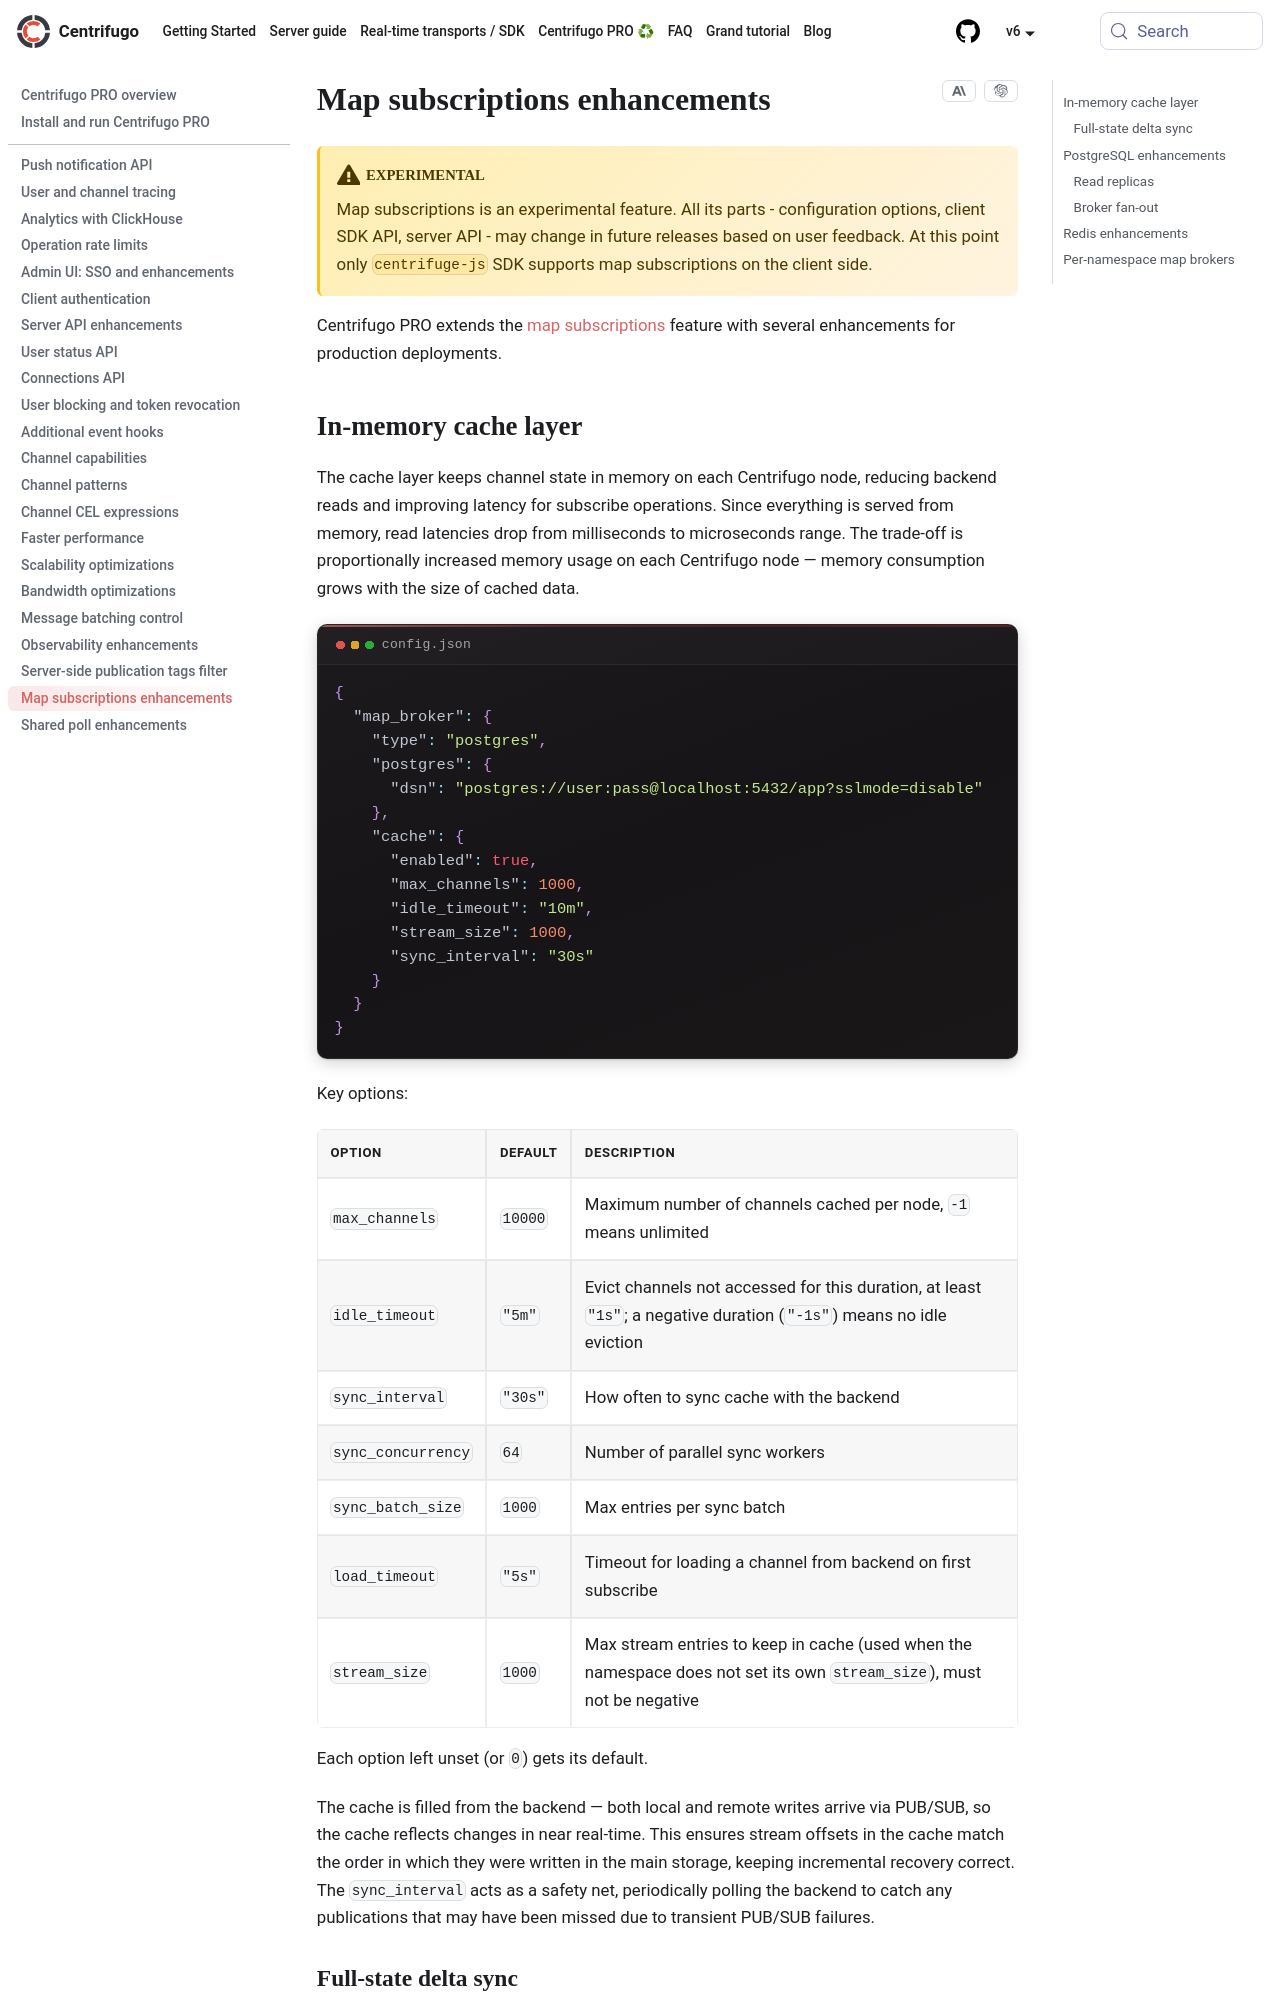

repository: centrifugal/centrifugal.dev · page: docs/pro/map_subscriptions.html · generator: docusaurus

---
id: map_subscriptions
title: Map subscriptions enhancements
description: "Centrifugo PRO map subscription enhancements: in-memory cache layer, full-state delta sync, PostgreSQL read replicas, broker fan-out, and per-namespace brokers."
---

:::caution Experimental

Map subscriptions is an experimental feature. All its parts - configuration options, client SDK API, server API - may change in future releases based on user feedback. At this point only `centrifuge-js` SDK supports map subscriptions on the client side.

:::

Centrifugo PRO extends the [map subscriptions](../server/map_subscriptions.md) feature with several enhancements for production deployments.

## In-memory cache layer

The cache layer keeps channel state in memory on each Centrifugo node, reducing backend reads and improving latency for subscribe operations. Since everything is served from memory, read latencies drop from milliseconds to microseconds range. The trade-off is proportionally increased memory usage on each Centrifugo node — memory consumption grows with the size of cached data.

```json title="config.json"
{
  "map_broker": {
    "type": "postgres",
    "postgres": {
      "dsn": "postgres://user:pass@localhost:5432/app?sslmode=disable"
    },
    "cache": {
      "enabled": true,
      "max_channels": 1000,
      "idle_timeout": "10m",
      "stream_size": 1000,
      "sync_interval": "30s"
    }
  }
}
```

Key options:

| Option | Default | Description |
|--------|---------|-------------|
| `max_channels` | `10000` | Maximum number of channels cached per node, `-1` means unlimited |
| `idle_timeout` | `"5m"` | Evict channels not accessed for this duration, at least `"1s"`; a negative duration (`"-1s"`) means no idle eviction |
| `sync_interval` | `"30s"` | How often to sync cache with the backend |
| `sync_concurrency` | `64` | Number of parallel sync workers |
| `sync_batch_size` | `1000` | Max entries per sync batch |
| `load_timeout` | `"5s"` | Timeout for loading a channel from backend on first subscribe |
| `stream_size` | `1000` | Max stream entries to keep in cache (used when the namespace does not set its own `stream_size`), must not be negative |

Each option left unset (or `0`) gets its default.

The cache is filled from the backend — both local and remote writes arrive via PUB/SUB, so the cache reflects changes in near real-time. This ensures stream offsets in the cache match the order in which they were written in the main storage, keeping incremental recovery correct. The `sync_interval` acts as a safety net, periodically polling the backend to catch any publications that may have been missed due to transient PUB/SUB failures.
